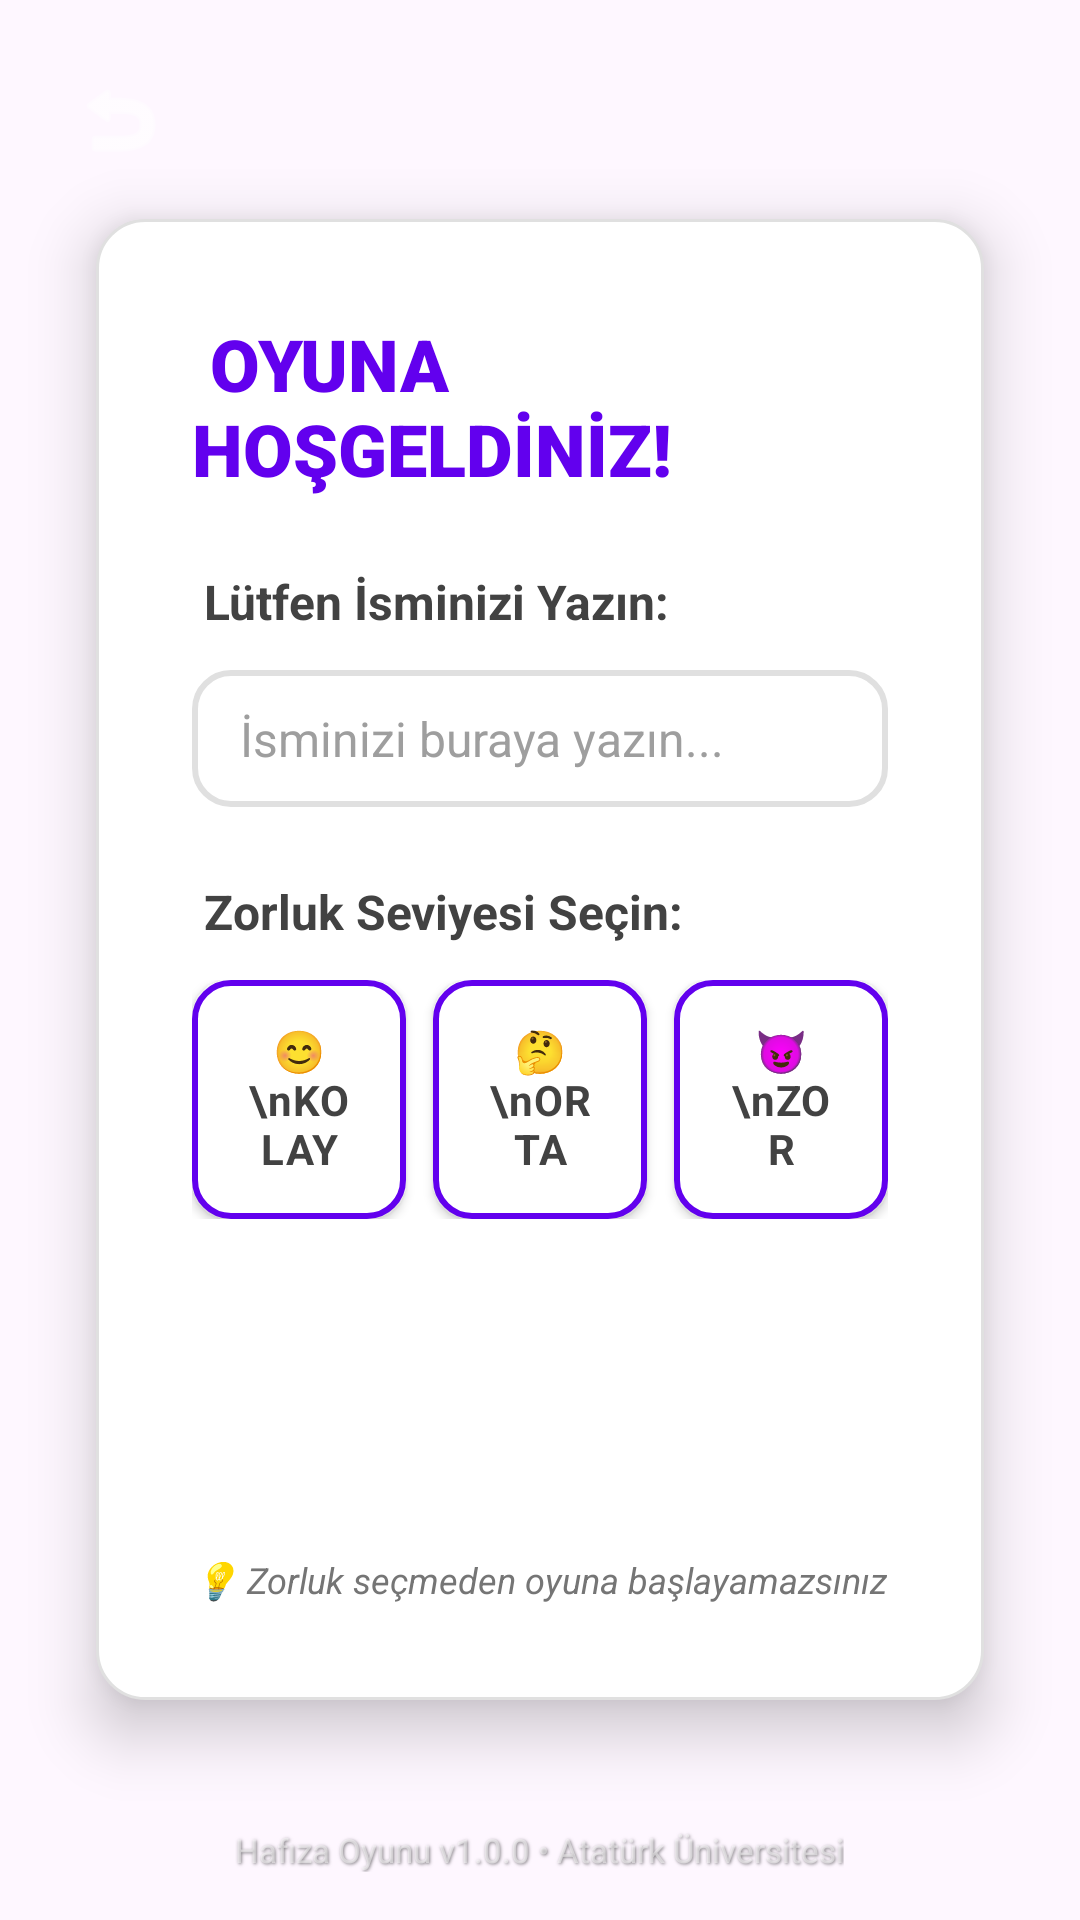

Produce the Android XML layout that renders to this screen, including the resource entries it uses.
<!-- AndroidManifest.xml: application theme Theme.Yeniproje -->
<!-- res/layout/activity_main.xml -->
<?xml version="1.0" encoding="utf-8"?>
<FrameLayout xmlns:android="http://schemas.android.com/apk/res/android"
    xmlns:app="http://schemas.android.com/apk/res-auto"
    xmlns:tools="http://schemas.android.com/tools"
    android:id="@+id/main"
    android:layout_width="match_parent"
    android:layout_height="match_parent"
    android:background="@drawable/menu_background"
    tools:context=".MainActivity">

    
    <ImageButton
        android:id="@+id/btnBackToMain"
        android:layout_width="48dp"
        android:layout_height="48dp"
        android:layout_gravity="start|top"
        android:layout_margin="16dp"
        android:src="@android:drawable/ic_menu_revert"
        android:background="?attr/selectableItemBackgroundBorderless"
        android:contentDescription="Menüye Dön"
        android:tint="@color/white"
        android:scaleType="centerInside"
        android:padding="8dp"
        android:elevation="8dp"/>

    
    <LinearLayout
        android:layout_width="match_parent"
        android:layout_height="wrap_content"
        android:layout_gravity="center"
        android:orientation="vertical"
        android:layout_marginStart="32dp"
        android:layout_marginEnd="32dp"
        android:background="@drawable/white_card_background"
        android:padding="32dp"
        android:elevation="12dp">

        
        <TextView
            android:layout_width="wrap_content"
            android:layout_height="wrap_content"
            android:text=" OYUNA HOŞGELDİNİZ!"
            android:textSize="24sp"
            android:textStyle="bold"
            android:textColor="@color/primary"
            android:layout_gravity="center_horizontal"
            android:layout_marginBottom="24dp"
            android:fontFamily="sans-serif-black"/>

        
        <TextView
            android:id="@+id/bilgiTv"
            android:layout_width="wrap_content"
            android:layout_height="wrap_content"
            android:text=" Lütfen İsminizi Yazın:"
            android:textSize="16sp"
            android:textStyle="bold"
            android:textColor="#424242"
            android:layout_marginBottom="12dp"/>

        
        <EditText
            android:id="@+id/isimEdtTxt"
            android:layout_width="match_parent"
            android:layout_height="wrap_content"
            android:hint="İsminizi buraya yazın..."
            android:text=""
            android:textSize="16sp"
            android:textColor="#212121"
            android:textColorHint="#9E9E9E"
            android:background="@drawable/edit_text_background"
            android:inputType="textCapWords"
            android:maxLines="1"
            android:layout_marginBottom="24dp"/>

        
        <TextView
            android:layout_width="wrap_content"
            android:layout_height="wrap_content"
            android:text=" Zorluk Seviyesi Seçin:"
            android:textSize="16sp"
            android:textStyle="bold"
            android:textColor="#424242"
            android:layout_marginBottom="12dp"/>

        
        <RadioGroup
            android:id="@+id/radioGroupDifficulty"
            android:layout_width="match_parent"
            android:layout_height="wrap_content"
            android:orientation="horizontal"
            android:gravity="center"
            android:layout_marginBottom="32dp">

            
            <RadioButton
                android:id="@+id/kolayBtn"
                android:layout_width="0dp"
                android:layout_height="wrap_content"
                android:layout_weight="1"
                android:text="😊\nKOLAY"
                android:textSize="14sp"
                android:textStyle="bold"
                android:textColor="@color/selector_difficulty_text"
                android:background="@drawable/selector_difficulty_bg"
                android:button="@null"
                android:textAlignment="center"
                android:paddingVertical="14dp"
                android:layout_marginEnd="6dp"
                android:elevation="2dp"/>

            
            <RadioButton
                android:id="@+id/ortaBtn"
                android:layout_width="0dp"
                android:layout_height="wrap_content"
                android:layout_weight="1"
                android:text="🤔\nORTA"
                android:textSize="14sp"
                android:textStyle="bold"
                android:textColor="@color/selector_difficulty_text"
                android:background="@drawable/selector_difficulty_bg"
                android:button="@null"
                android:textAlignment="center"
                android:paddingVertical="14dp"
                android:layout_marginStart="3dp"
                android:layout_marginEnd="3dp"
                android:elevation="2dp"/>

            
            <RadioButton
                android:id="@+id/zorBtn"
                android:layout_width="0dp"
                android:layout_height="wrap_content"
                android:layout_weight="1"
                android:text="😈\nZOR"
                android:textSize="14sp"
                android:textStyle="bold"
                android:textColor="@color/selector_difficulty_text"
                android:background="@drawable/selector_difficulty_bg"
                android:button="@null"
                android:textAlignment="center"
                android:paddingVertical="14dp"
                android:layout_marginStart="6dp"
                android:elevation="2dp"/>

        </RadioGroup>

        
        <Button
            android:id="@+id/oyunaBaslaBtn"
            android:layout_width="match_parent"
            android:layout_height="64dp"
            android:text=" OYUNA BAŞLA"
            android:textSize="18sp"
            android:textStyle="bold"
            android:textColor="@color/white"
            android:background="@drawable/buton_modern"
            android:backgroundTint="@color/success"
            android:elevation="8dp"
            android:stateListAnimator="@null"/>

        
        <TextView
            android:layout_width="wrap_content"
            android:layout_height="wrap_content"
            android:text="💡 Zorluk seçmeden oyuna başlayamazsınız"
            android:textSize="12sp"
            android:textColor="#757575"
            android:layout_gravity="center_horizontal"
            android:layout_marginTop="16dp"
            android:textStyle="italic"/>

    </LinearLayout>

    
    <TextView
        android:layout_width="wrap_content"
        android:layout_height="wrap_content"
        android:layout_gravity="bottom|center_horizontal"
        android:text="Hafıza Oyunu v1.0.0 • Atatürk Üniversitesi"
        android:textColor="#80FFFFFF"
        android:textSize="11sp"
        android:layout_marginBottom="16dp"
        android:shadowColor="#80000000"
        android:shadowDx="1"
        android:shadowDy="1"
        android:shadowRadius="2"/>

</FrameLayout>
<!-- resources referenced by this layout -->
<resources>
  <color name="primary">#6200EE</color>
  <color name="success">#4CAF50</color>
  <color name="white">#FFFFFFFF</color>
  <!-- drawable edit_text_background (drawable) -->
  <?xml version="1.0" encoding="utf-8"?>
  <shape xmlns:android="http://schemas.android.com/apk/res/android"
      android:shape="rectangle">
      
      
      <solid android:color="#FFFFFF"/>
      
      
      <stroke
          android:width="2dp"
          android:color="#E0E0E0"/>
      
      
      <corners android:radius="12dp"/>
      
      
      <padding
          android:left="16dp"
          android:right="16dp"
          android:top="12dp"
          android:bottom="12dp"/>
      
  </shape>
  <!-- drawable selector_difficulty_bg (drawable) -->
  <?xml version="1.0" encoding="utf-8"?>
  <selector xmlns:android="http://schemas.android.com/apk/res/android">
      
      
      <item android:state_checked="true">
          <shape android:shape="rectangle">
              
              <solid android:color="@color/primary"/>
              
              
              <corners android:radius="12dp"/>
              
              
              <padding
                  android:left="16dp"
                  android:right="16dp"
                  android:top="12dp"
                  android:bottom="12dp"/>
          </shape>
      </item>
      
      
      <item>
          <shape android:shape="rectangle">
              
              <solid android:color="#FFFFFF"/>
              
              
              <stroke
                  android:width="2dp"
                  android:color="@color/primary"/>
              
              
              <corners android:radius="12dp"/>
              
              
              <padding
                  android:left="16dp"
                  android:right="16dp"
                  android:top="12dp"
                  android:bottom="12dp"/>
          </shape>
      </item>
      
  </selector>
  <!-- drawable white_card_background (drawable) -->
  <?xml version="1.0" encoding="utf-8"?>
  <shape xmlns:android="http://schemas.android.com/apk/res/android"
      android:shape="rectangle">
      
      
      <solid android:color="#FFFFFF"/>
      
      
      <corners android:radius="16dp"/>
      
      
      <stroke
          android:width="1dp"
          android:color="#E0E0E0"/>
      
  </shape>
  <style name="Theme.Yeniproje" parent="Base.Theme.Yeniproje" />
  <style name="Base.Theme.Yeniproje" parent="Theme.Material3.DayNight.NoActionBar">
          
          
      </style>
</resources>
